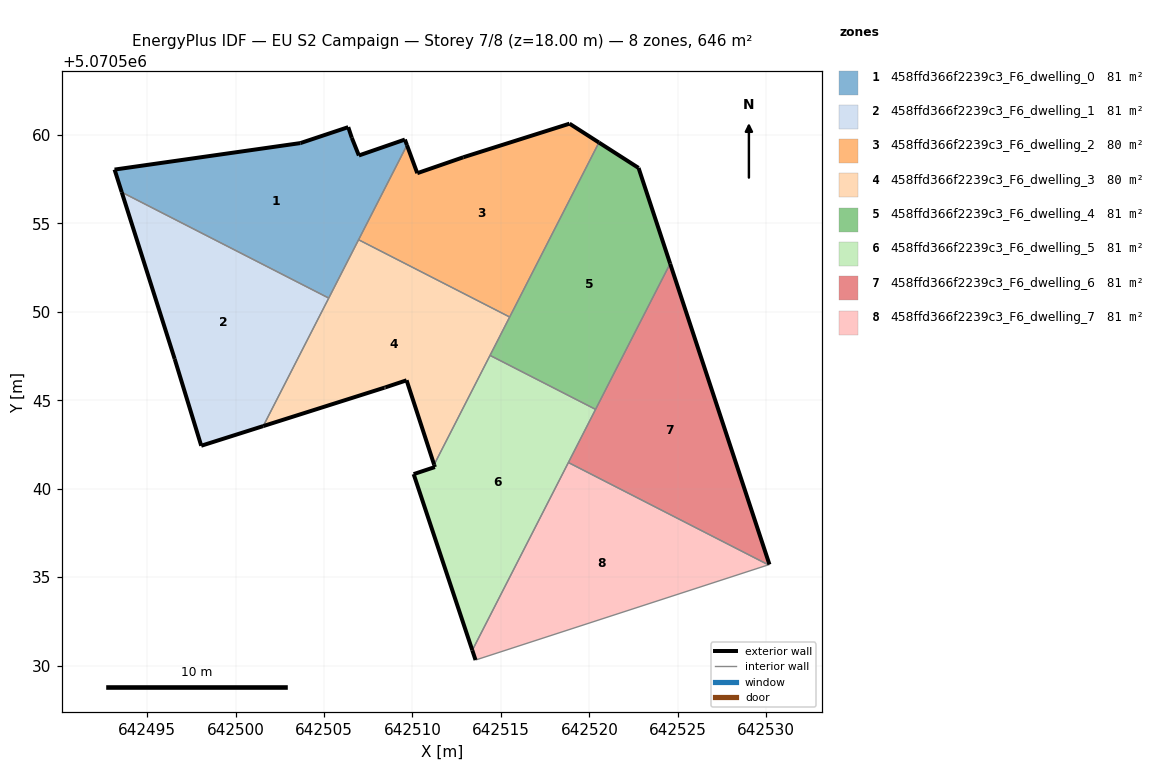
=== STOREY PLAN SPEC (per zone: floor XY polygon, exterior-wall plan segments, windows/doors) ===
zone 1: 458ffd366f2239c3_F6_dwelling_0  (80.8 m²)
  floor: (642505.27, 5070550.78) (642509.69, 5070559.42) (642509.57, 5070559.74) (642506.97, 5070558.84) (642506.57, 5070559.84) (642506.37, 5070560.44) (642503.67, 5070559.54) (642493.16, 5070558.04) (642493.56, 5070556.76)
  exterior wall: (642503.67, 5070559.54) – (642506.37, 5070560.44)  [2.8 m]
  exterior wall: (642506.37, 5070560.44) – (642506.57, 5070559.84)  [0.6 m]
  exterior wall: (642506.57, 5070559.84) – (642506.97, 5070558.84)  [1.1 m]
  exterior wall: (642506.97, 5070558.84) – (642509.57, 5070559.74)  [2.8 m]
  exterior wall: (642509.57, 5070559.74) – (642509.69, 5070559.42)  [0.3 m]
  exterior wall: (642493.56, 5070556.76) – (642493.16, 5070558.04)  [1.3 m]
  exterior wall: (642493.16, 5070558.04) – (642503.67, 5070559.54)  [10.6 m]
  interior walls: 3
zone 2: 458ffd366f2239c3_F6_dwelling_1  (80.8 m²)
  floor: (642501.56, 5070543.54) (642505.27, 5070550.78) (642493.56, 5070556.76) (642496.56, 5070547.33) (642498.06, 5070542.43)
  exterior wall: (642501.56, 5070543.54) – (642498.06, 5070542.43)  [3.7 m]
  exterior wall: (642498.06, 5070542.43) – (642496.56, 5070547.33)  [5.1 m]
  exterior wall: (642496.56, 5070547.33) – (642493.56, 5070556.76)  [9.9 m]
  interior walls: 2
zone 3: 458ffd366f2239c3_F6_dwelling_2  (80.5 m²)
  floor: (642515.49, 5070549.71) (642520.54, 5070559.57) (642518.88, 5070560.64) (642512.87, 5070558.74) (642510.27, 5070557.84) (642509.69, 5070559.42) (642506.95, 5070554.08)
  exterior wall: (642512.87, 5070558.74) – (642518.88, 5070560.64)  [6.3 m]
  exterior wall: (642518.88, 5070560.64) – (642520.54, 5070559.57)  [2.0 m]
  exterior wall: (642509.69, 5070559.42) – (642510.27, 5070557.84)  [1.7 m]
  exterior wall: (642510.27, 5070557.84) – (642512.87, 5070558.74)  [2.8 m]
  interior walls: 3
zone 4: 458ffd366f2239c3_F6_dwelling_3  (80.5 m²)
  floor: (642511.22, 5070541.36) (642515.49, 5070549.71) (642506.95, 5070554.08) (642501.56, 5070543.54) (642508.41, 5070545.71) (642508.47, 5070545.73) (642509.67, 5070546.13)
  exterior wall: (642509.67, 5070546.13) – (642508.47, 5070545.73)  [1.3 m]
  exterior wall: (642508.47, 5070545.73) – (642508.41, 5070545.71)  [0.1 m]
  exterior wall: (642508.41, 5070545.71) – (642501.56, 5070543.54)  [7.2 m]
  exterior wall: (642511.22, 5070541.36) – (642509.67, 5070546.13)  [5.0 m]
  interior walls: 5
zone 5: 458ffd366f2239c3_F6_dwelling_4  (81.1 m²)
  floor: (642520.35, 5070544.49) (642524.56, 5070552.72) (642522.78, 5070558.13) (642520.54, 5070559.57) (642514.38, 5070547.54)
  exterior wall: (642520.54, 5070559.57) – (642522.78, 5070558.13)  [2.7 m]
  exterior wall: (642522.78, 5070558.13) – (642524.56, 5070552.72)  [5.7 m]
  interior walls: 4
zone 6: 458ffd366f2239c3_F6_dwelling_5  (81.1 m²)
  floor: (642513.38, 5070530.87) (642520.35, 5070544.49) (642514.38, 5070547.54) (642511.22, 5070541.36) (642511.27, 5070541.22) (642510.07, 5070540.83)
  exterior wall: (642510.07, 5070540.83) – (642511.27, 5070541.22)  [1.3 m]
  exterior wall: (642511.27, 5070541.22) – (642511.22, 5070541.36)  [0.1 m]
  exterior wall: (642513.38, 5070530.87) – (642510.07, 5070540.83)  [10.5 m]
  interior walls: 4
zone 7: 458ffd366f2239c3_F6_dwelling_6  (80.8 m²)
  floor: (642530.18, 5070535.72) (642524.56, 5070552.72) (642518.81, 5070541.48) (642530.12, 5070535.70)
  exterior wall: (642524.56, 5070552.72) – (642530.18, 5070535.72)  [17.9 m]
  interior walls: 4
zone 8: 458ffd366f2239c3_F6_dwelling_7  (80.8 m²)
  floor: (642530.12, 5070535.70) (642518.81, 5070541.48) (642513.38, 5070530.87) (642513.56, 5070530.32)
  exterior wall: (642513.56, 5070530.32) – (642513.38, 5070530.87)  [0.6 m]
  interior walls: 3

=== DERIVED (storey summary) ===
Building: EU S2 Campaign
Storey: 7 of 8  (floor level z = 18.00 m)
Storey gross floor area: 646.1 m²
Zones on this storey: 8
  - 458ffd366f2239c3_F6_dwelling_0: floor 80.8 m²; exterior wall 19.6 m (58.8 m²); WWR 0.0%
  - 458ffd366f2239c3_F6_dwelling_1: floor 80.8 m²; exterior wall 18.7 m (56.1 m²); WWR 0.0%
  - 458ffd366f2239c3_F6_dwelling_2: floor 80.5 m²; exterior wall 12.7 m (38.1 m²); WWR 0.0%
  - 458ffd366f2239c3_F6_dwelling_3: floor 80.5 m²; exterior wall 13.5 m (40.6 m²); WWR 0.0%
  - 458ffd366f2239c3_F6_dwelling_4: floor 81.1 m²; exterior wall 8.4 m (25.1 m²); WWR 0.0%
  - 458ffd366f2239c3_F6_dwelling_5: floor 81.1 m²; exterior wall 11.9 m (35.7 m²); WWR 0.0%
  - 458ffd366f2239c3_F6_dwelling_6: floor 80.8 m²; exterior wall 17.9 m (53.7 m²); WWR 0.0%
  - 458ffd366f2239c3_F6_dwelling_7: floor 80.8 m²; exterior wall 0.6 m (1.7 m²); WWR 0.0%
Zone adjacency (shared interzone walls):
  - 458ffd366f2239c3_F6_dwelling_0 ↔ 458ffd366f2239c3_F6_dwelling_1
  - 458ffd366f2239c3_F6_dwelling_0 ↔ 458ffd366f2239c3_F6_dwelling_2
  - 458ffd366f2239c3_F6_dwelling_0 ↔ 458ffd366f2239c3_F6_dwelling_3
  - 458ffd366f2239c3_F6_dwelling_1 ↔ 458ffd366f2239c3_F6_dwelling_3
  - 458ffd366f2239c3_F6_dwelling_2 ↔ 458ffd366f2239c3_F6_dwelling_3
  - 458ffd366f2239c3_F6_dwelling_2 ↔ 458ffd366f2239c3_F6_dwelling_4
  - 458ffd366f2239c3_F6_dwelling_3 ↔ 458ffd366f2239c3_F6_dwelling_4
  - 458ffd366f2239c3_F6_dwelling_3 ↔ 458ffd366f2239c3_F6_dwelling_5
  - 458ffd366f2239c3_F6_dwelling_4 ↔ 458ffd366f2239c3_F6_dwelling_5
  - 458ffd366f2239c3_F6_dwelling_4 ↔ 458ffd366f2239c3_F6_dwelling_6
  - 458ffd366f2239c3_F6_dwelling_5 ↔ 458ffd366f2239c3_F6_dwelling_6
  - 458ffd366f2239c3_F6_dwelling_5 ↔ 458ffd366f2239c3_F6_dwelling_7
  - 458ffd366f2239c3_F6_dwelling_6 ↔ 458ffd366f2239c3_F6_dwelling_7